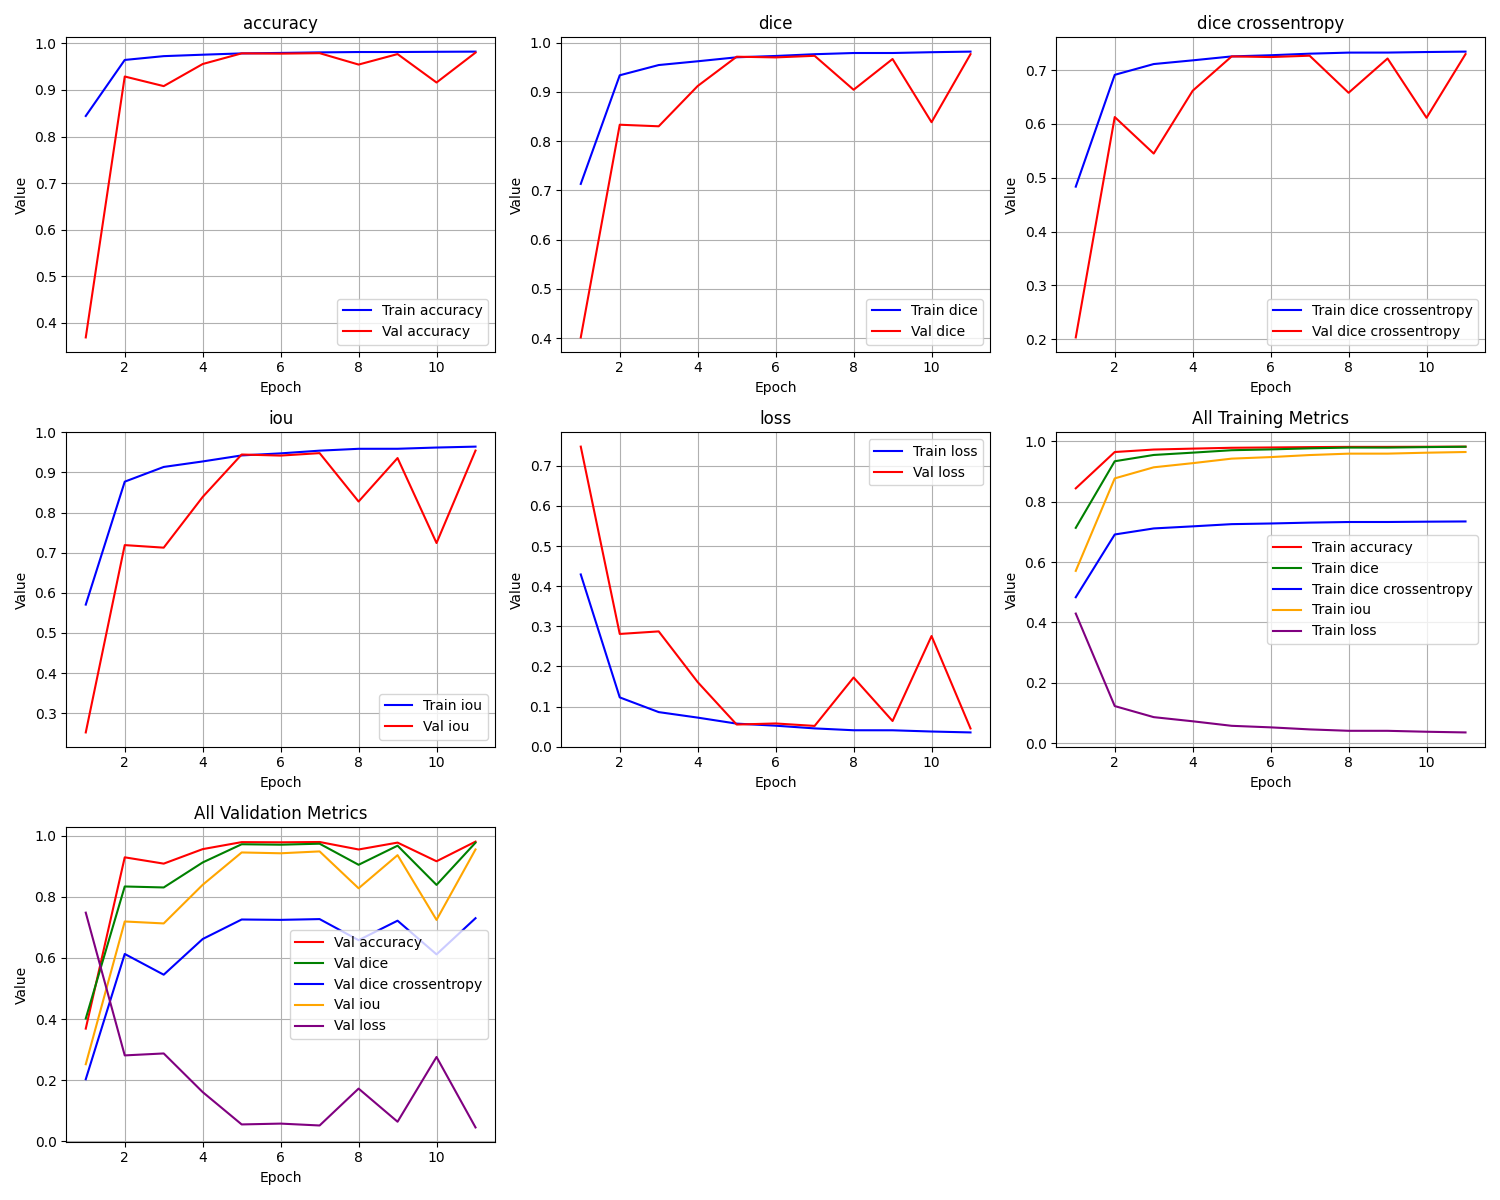

Values plotted in this chart, from the file beside it:
epoch, train_loss, train_iou, train_dice, train_dice crossentropy, train_accuracy, val_loss, val_iou, val_dice, val_dice crossentropy, val_accuracy
1, 0.4293, 0.5707, 0.7133, 0.4834, 0.8441, 0.7479, 0.2521, 0.4016, 0.2032, 0.3686
2, 0.1229, 0.8771, 0.9338, 0.6912, 0.9644, 0.281, 0.719, 0.8335, 0.6128, 0.9288
3, 0.08624, 0.9138, 0.9546, 0.7113, 0.9726, 0.2874, 0.7126, 0.8303, 0.5449, 0.9082
4, 0.07252, 0.9275, 0.9623, 0.7182, 0.9756, 0.161, 0.839, 0.9121, 0.6617, 0.9556
5, 0.05751, 0.9425, 0.9703, 0.7255, 0.9784, 0.05525, 0.9447, 0.9716, 0.7255, 0.9785
6, 0.0524, 0.9476, 0.9731, 0.7277, 0.9795, 0.05794, 0.9421, 0.9701, 0.7243, 0.9779
7, 0.04565, 0.9544, 0.9766, 0.7306, 0.9806, 0.05182, 0.9482, 0.9734, 0.7268, 0.9789
8, 0.04101, 0.959, 0.979, 0.7325, 0.9814, 0.1724, 0.8276, 0.9044, 0.6579, 0.9545
9, 0.04094, 0.9591, 0.9791, 0.7326, 0.9814, 0.06406, 0.9359, 0.9669, 0.7216, 0.977
10, 0.03786, 0.9621, 0.9807, 0.7336, 0.9819, 0.2758, 0.7242, 0.8386, 0.6115, 0.9159
11, 0.03559, 0.9644, 0.9819, 0.7344, 0.9823, 0.04543, 0.9546, 0.9767, 0.7297, 0.9802
